The GitHub repository AlbertoPresta/Thesis contains a labelled image folder "patches" with 28 categories: Amandinea punctata, Arthonia radiata, Caloplaca cerina, Candelariella reflexa, Candelariella xanthostigma, Chrysothrix candelaris, Diploicia canescens, Flavoparmelia caperata, Gyalolechia flavorubescens, Hyperphyscia adglutinata, Lecanora argentata, Lecanora carpinea, Lecanora chlarotera, Lecidella elaeochroma, Melanelixia glabratula, Parmotrema chinense, Pertusaria amara, Pertusaria pertusa, Phaeophyscia orbicularis, Physcia biziana, Physconia grisea, Punctelia subrudecta, Ramalina farinacea, Ramalina fastigiata, Xanthomendoza fallax, Xanthomendoza fulva, flavoparmenia soredians, rinodina sophonens. Examples follow, each with its label.

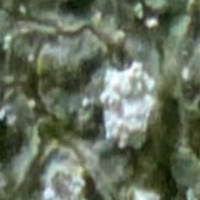
Label: Pertusaria amara

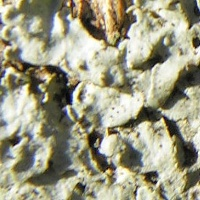
Label: Physcia biziana

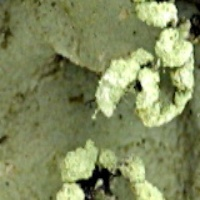
Label: Parmotrema chinense

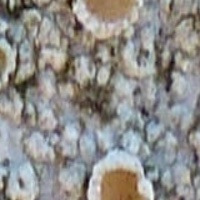
Label: Lecanora chlarotera

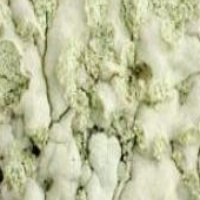
Label: Diploicia canescens

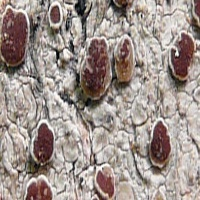
Label: Lecanora argentata
